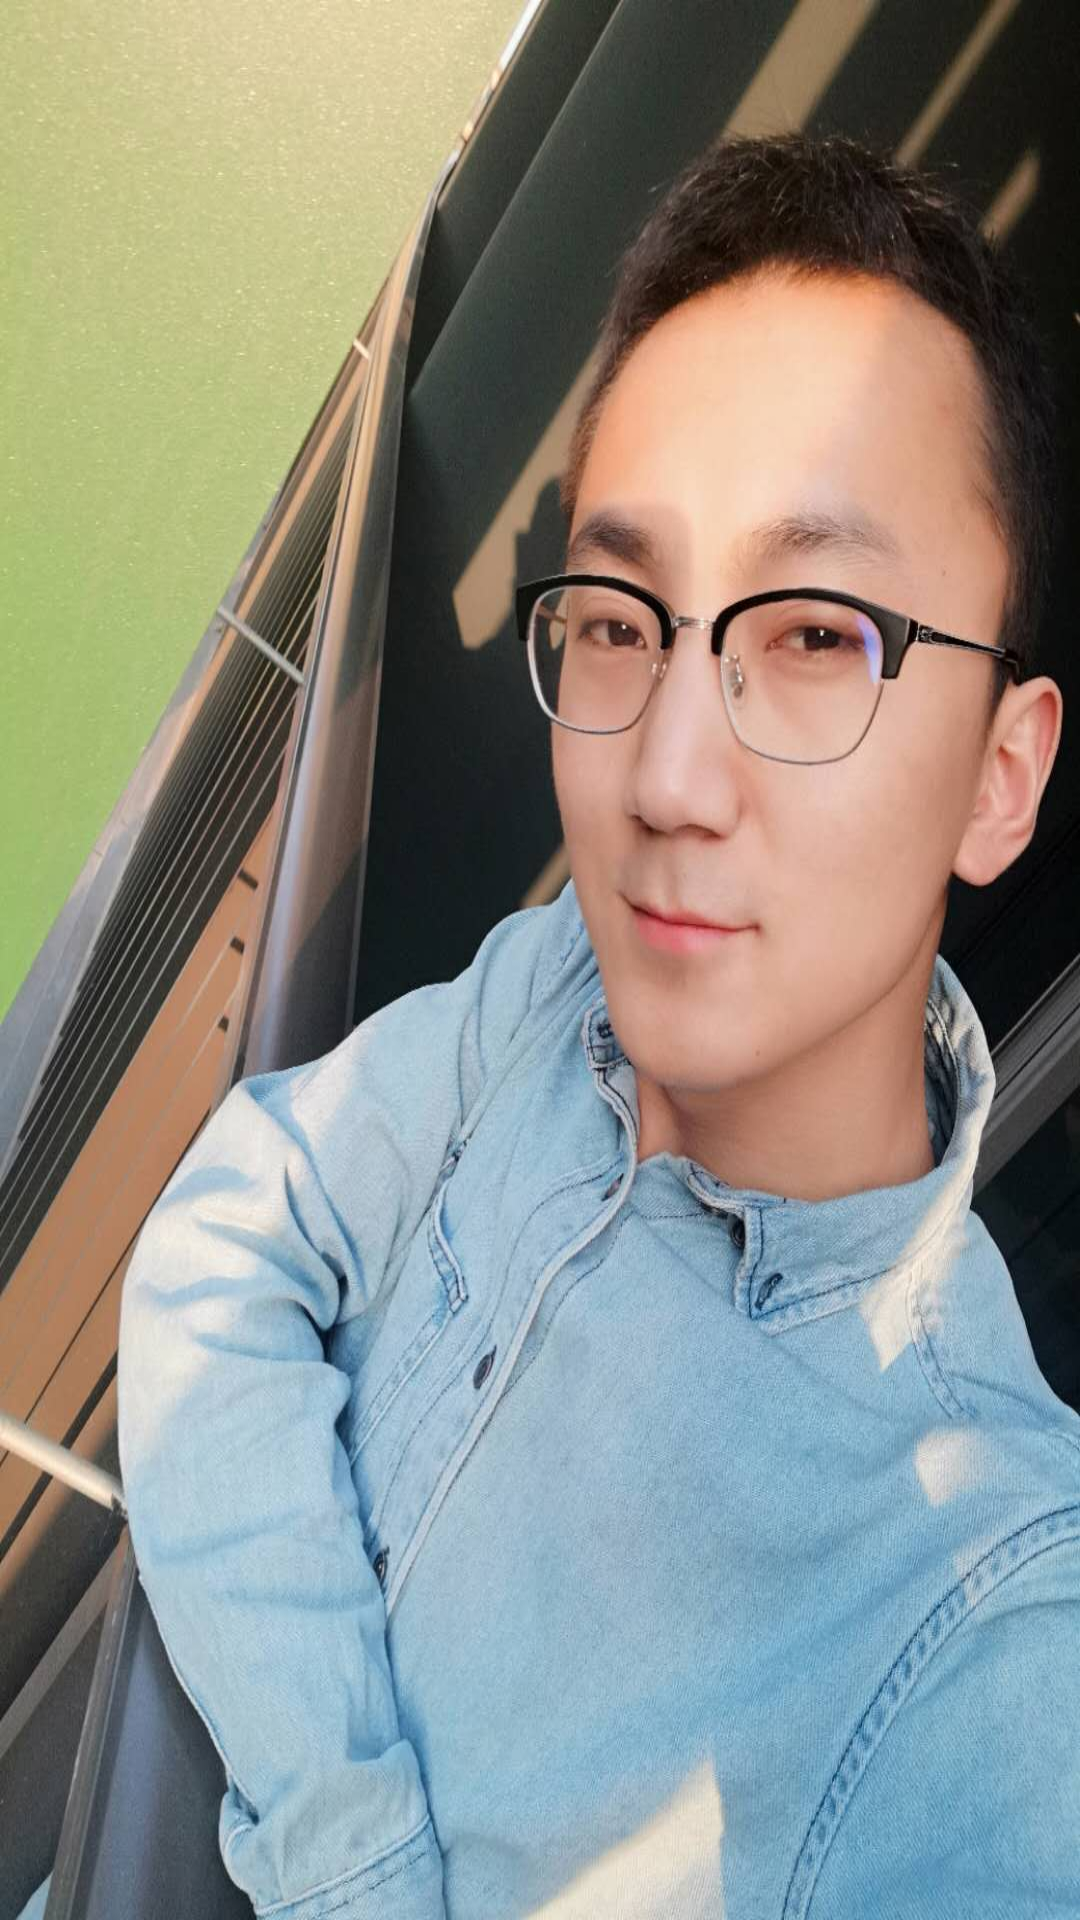

Produce the Android XML layout that renders to this screen, including the resource entries it uses.
<!-- AndroidManifest.xml: application theme AppTheme -->
<!-- res/layout/b_safari_acitivity.xml -->
<?xml version="1.0" encoding="utf-8"?>
<RelativeLayout xmlns:android="http://schemas.android.com/apk/res/android"
    android:layout_width="match_parent"
    android:layout_height="match_parent"
    android:orientation="vertical">

    <ImageView
        android:id="@+id/b_iv1"
        android:layout_width="match_parent"
        android:layout_height="match_parent"
        android:onClick="clickBiv1"
        android:scaleType="fitXY"
        android:src="@drawable/zbs" />


    <ImageView
        android:id="@+id/b_iv2"
        android:layout_width="wrap_content"
        android:layout_height="match_parent"
        android:clickable="true"
        android:onClick="clickBiv2"
        android:scaleType="fitXY"
        android:layout_alignParentBottom="true"
        android:src="@drawable/b_icon1"
        android:visibility="invisible" />

</RelativeLayout>
<!-- resources referenced by this layout -->
<resources>
  <!-- drawable b_icon1: jpg bitmap (drawable, 253044 bytes) -->
  <!-- drawable zbs: jpg bitmap (drawable, 125464 bytes) -->
  <style name="AppTheme" parent="Theme.AppCompat.Light.DarkActionBar">
          
          <item name="colorPrimary">@color/colorPrimary</item>
          <item name="colorPrimaryDark">@color/colorPrimaryDark</item>
          <item name="colorAccent">@color/colorAccent</item>
          
          <item name="colorControlHighlight">@color/colorAccent</item>
          
          <item name="colorControlNormal">@color/colorPrimary</item>
          <item name="colorButtonNormal">@color/colorPrimary</item>
      </style>
  <!-- not gathered from this repository: default colours our renderer supplied (Android Studio template values) -->
  <color name="colorPrimary">#FF6200EE</color>
  <color name="colorPrimaryDark">#FF3700B3</color>
  <color name="colorAccent">#FF03DAC5</color>
</resources>
